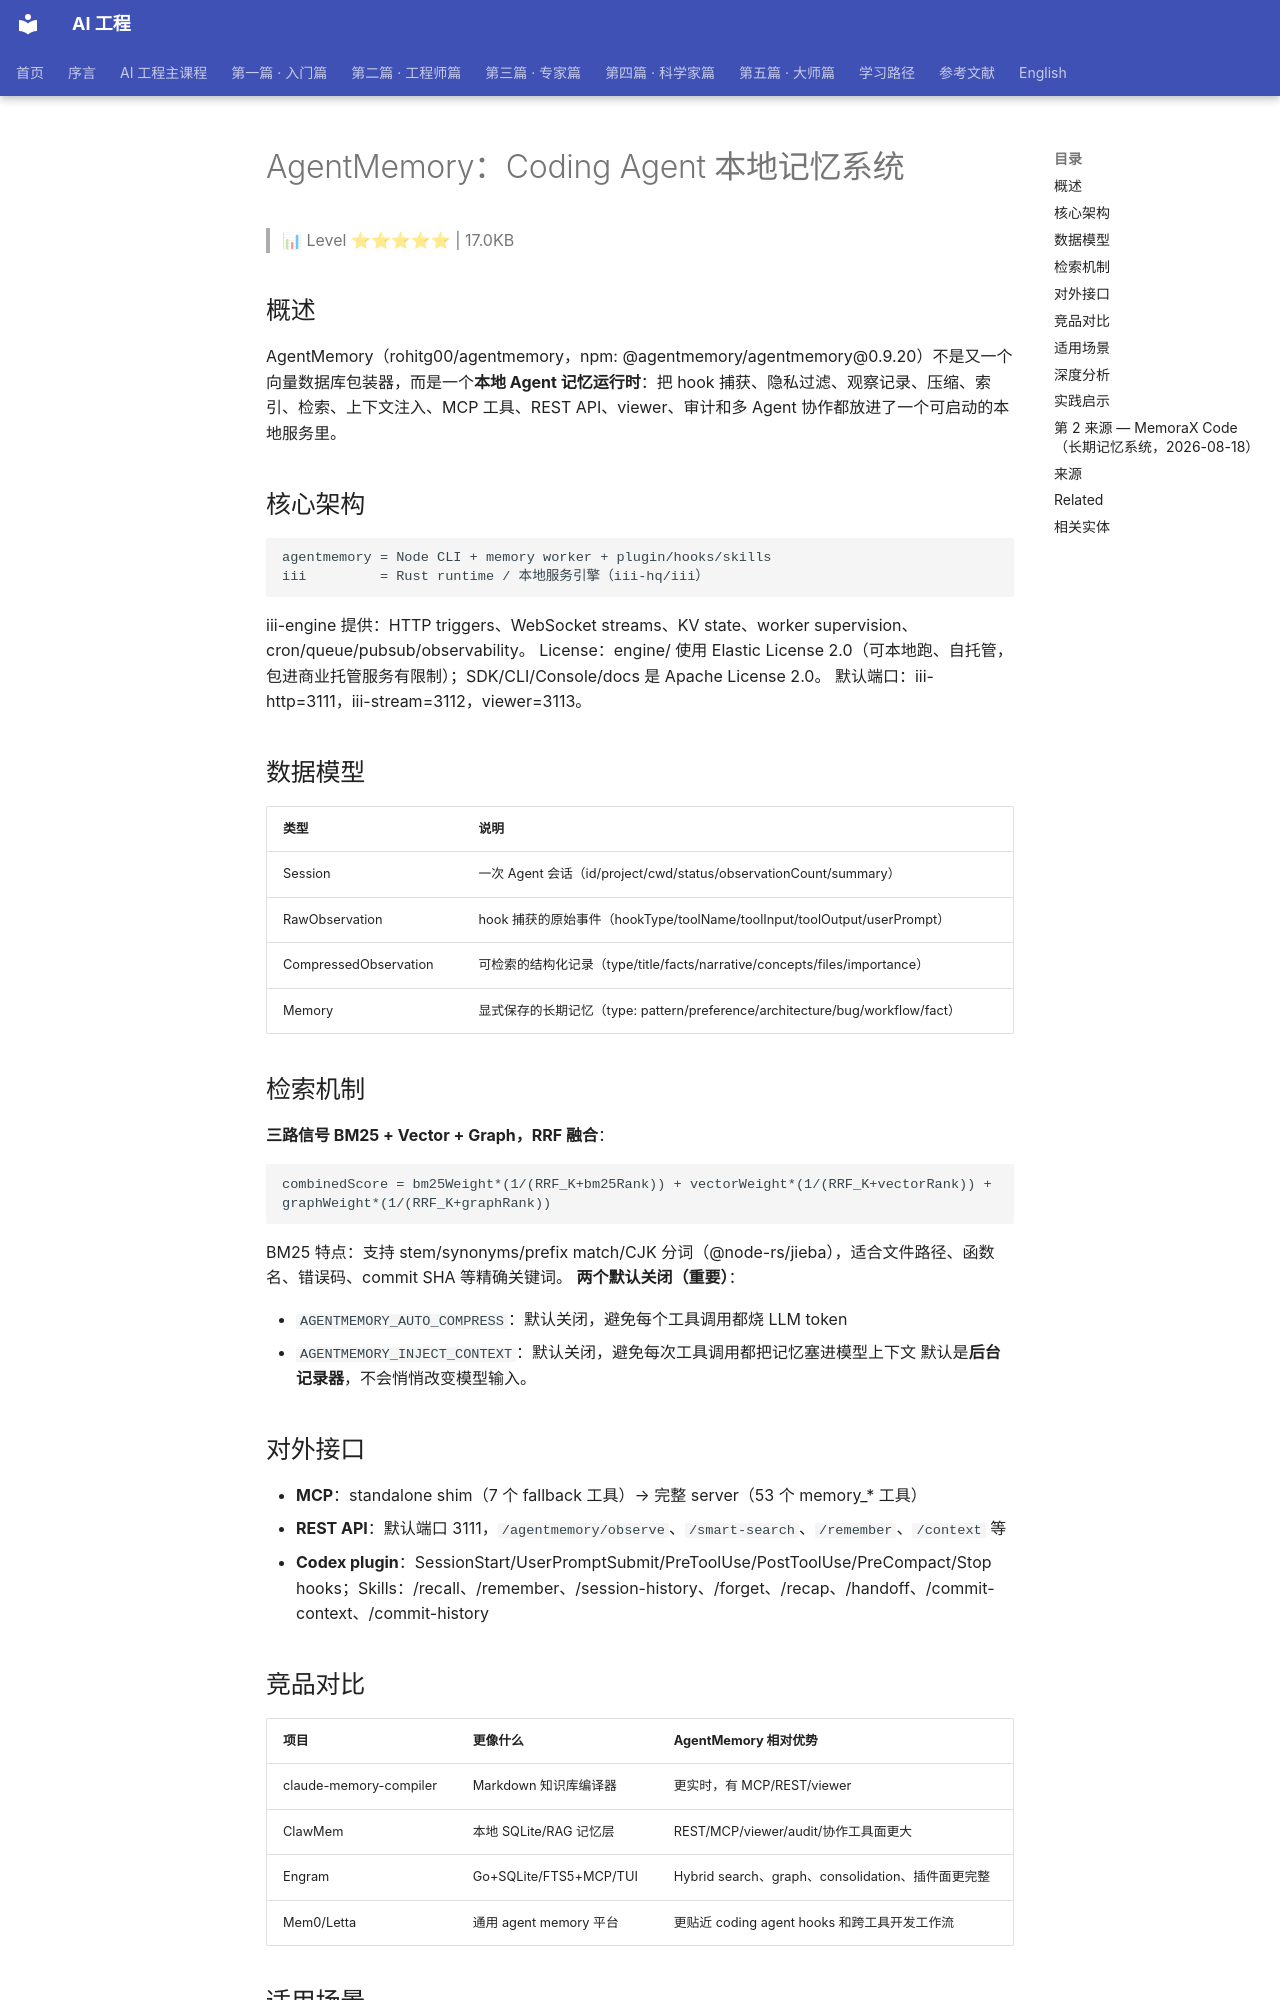

repository: QianJinGuo/wiki-book · page: ch09/101-agentmemory-coding-agent.html · generator: mkdocs

# AgentMemory：Coding Agent 本地记忆系统

> 📊 Level ⭐⭐⭐⭐⭐ | 17.0KB

## 概述
AgentMemory（rohitg00/agentmemory，npm: @agentmemory/agentmemory@0.9.20）不是又一个向量数据库包装器，而是一个**本地 Agent 记忆运行时**：把 hook 捕获、隐私过滤、观察记录、压缩、索引、检索、上下文注入、MCP 工具、REST API、viewer、审计和多 Agent 协作都放进了一个可启动的本地服务里。

## 核心架构
```
agentmemory = Node CLI + memory worker + plugin/hooks/skills
iii         = Rust runtime / 本地服务引擎（iii-hq/iii）
```
iii-engine 提供：HTTP triggers、WebSocket streams、KV state、worker supervision、cron/queue/pubsub/observability。
License：engine/ 使用 Elastic License 2.0（可本地跑、自托管，包进商业托管服务有限制）；SDK/CLI/Console/docs 是 Apache License 2.0。
默认端口：iii-http=3111，iii-stream=3112，viewer=3113。

## 数据模型
| 类型 | 说明 |
|------|------|
| Session | 一次 Agent 会话（id/project/cwd/status/observationCount/summary） |
| RawObservation | hook 捕获的原始事件（hookType/toolName/toolInput/toolOutput/userPrompt） |
| CompressedObservation | 可检索的结构化记录（type/title/facts/narrative/concepts/files/importance） |
| Memory | 显式保存的长期记忆（type: pattern/preference/architecture/bug/workflow/fact） |

## 检索机制
**三路信号 BM25 + Vector + Graph，RRF 融合**：
```
combinedScore = bm25Weight*(1/(RRF_K+bm25Rank)) + vectorWeight*(1/(RRF_K+vectorRank)) + graphWeight*(1/(RRF_K+graphRank))
```
BM25 特点：支持 stem/synonyms/prefix match/CJK 分词（@node-rs/jieba），适合文件路径、函数名、错误码、commit SHA 等精确关键词。
**两个默认关闭（重要）**：

- `AGENTMEMORY_AUTO_COMPRESS`：默认关闭，避免每个工具调用都烧 LLM token
- `AGENTMEMORY_INJECT_CONTEXT`：默认关闭，避免每次工具调用都把记忆塞进模型上下文
默认是**后台记录器**，不会悄悄改变模型输入。

## 对外接口
- **MCP**：standalone shim（7 个 fallback 工具）→ 完整 server（53 个 memory_* 工具）
- **REST API**：默认端口 3111，`/agentmemory/observe`、`/smart-search`、`/remember`、`/context` 等
- **Codex plugin**：SessionStart/UserPromptSubmit/PreToolUse/PostToolUse/PreCompact/Stop hooks；Skills：/recall、/remember、/session-history、/forget、/recap、/handoff、/commit-context、/commit-history

## 竞品对比
| 项目 | 更像什么 | AgentMemory 相对优势 |
|------|---------|---------------------|
| claude-memory-compiler | Markdown 知识库编译器 | 更实时，有 MCP/REST/viewer |
| ClawMem | 本地 SQLite/RAG 记忆层 | REST/MCP/viewer/audit/协作工具面更大 |
| Engram | Go+SQLite/FTS5+MCP/TUI | Hybrid search、graph、consolidation、插件面更完整 |
| Mem0/Letta | 通用 agent memory 平台 | 更贴近 coding agent hooks 和跨工具开发工作流 |

## 适用场景
**适合**：多 coding agent 共享本地记忆、需要审计删除导出回放、愿意运行本地 daemon 的场景。
**不适合**：轻量偶发使用、高度敏感且无法本地隔离、不想引入 iii-engine 运行时、只想要简单 markdown memory。
